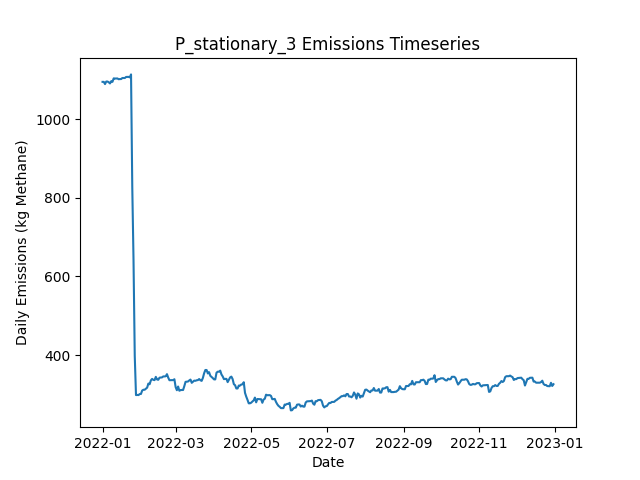

Source data for this figure (header and first rows):
Date, Daily Emissions (Kg Methane), Daily Mitigable Emissions (Kg Methane), Daily Non-Mitigable Emissions (Kg Methan…, Daily Cost ($), Active Leaks, New Leaks, Leaks Repaired, Leaks Naturally Repaired, Leaks Tagged, Daily Repair Cost ($), Daily Natural Repair Cost ($), stationary_mdl_high Deployment Cost ($), stationary_mdl_high Sites flagged for Fo…, stationary_mdl_high Leaks tagged for rep…, stationary_mdl_high Sites Visited, stationary_mdl_high Travel Time (Minutes…, stationary_mdl_high Survey Time (Minutes…, OGI_FU_mdl_high Deployment Cost ($), OGI_FU_mdl_high Sites flagged for Follow…, OGI_FU_mdl_high Leaks tagged for repair, OGI_FU_mdl_high Sites Visited, OGI_FU_mdl_high Travel Time (Minutes), OGI_FU_mdl_high Survey Time (Minutes)
2022-01-01, 1094, 821.6, 272.9, 6030, 390, 391, 0, 0, 0.00000, 0.00000, 0.00000, 6030, 0, , 10, 0, 0, 0.00000, , 0, 0, 0, 0
2022-01-02, 1094, 821.6, 272.9, 30, 390, 0, 0, 0, 0.00000, 0.00000, 0.00000, 30, 0, , 10, 0, 0, 0.00000, , 0, 0, 0, 0
2022-01-03, 1089, 816, 272.9, 30, 391, 2, 0, 1, 0.00000, 0.00000, 200, 30, 0, , 10, 0, 0, 0.00000, , 0, 0, 0, 0
2022-01-04, 1095, 820.5, 274.8, 30, 393, 2, 0, 0, 0.00000, 0.00000, 0.00000, 30, 0, , 10, 0, 0, 0.00000, , 0, 0, 0, 0
2022-01-05, 1095, 820.5, 274.8, 30, 393, 0, 0, 0, 0.00000, 0.00000, 0.00000, 30, 0, , 10, 0, 0, 0.00000, , 0, 0, 0, 0
2022-01-06, 1094, 819.2, 274.4, 30, 392, 1, 0, 1, 0.00000, 0.00000, 200, 30, 0, , 10, 0, 0, 0.00000, , 0, 0, 0, 0
2022-01-07, 1090, 815.8, 274.6, 30, 389, 1, 0, 4, 0.00000, 0.00000, 800, 30, 0, , 10, 0, 0, 0.00000, , 0, 0, 0, 0
2022-01-08, 1096, 813.1, 283.1, 30, 390, 2, 0, 1, 0.00000, 0.00000, 200, 30, 0, , 10, 0, 0, 0.00000, , 0, 0, 0, 0
2022-01-09, 1094, 811.3, 283.1, 30, 390, 1, 0, 1, 0.00000, 0.00000, 200, 30, 0, , 10, 0, 0, 0.00000, , 0, 0, 0, 0
2022-01-10, 1103, 819.6, 283.8, 1030, 392, 2, 0, 0, 102, 0.00000, 0.00000, 30, 10, , 10, 0, 0, 1000, , 102, 3, 120, 360
2022-01-11, 1103, 819.6, 283.3, 1030, 391, 0, 0, 0, 84, 0.00000, 0.00000, 30, 0, , 10, 0, 0, 1000, , 84, 3, 120, 360
2022-01-12, 1103, 819.6, 283.3, 1030, 391, 0, 0, 0, 99, 0.00000, 0.00000, 30, 0, , 10, 0, 0, 1000, , 99, 3, 120, 360
2022-01-13, 1103, 819.6, 283.6, 530, 392, 1, 0, 0, 40, 0.00000, 0.00000, 30, 0, , 10, 0, 0, 500, , 40, 1, 30, 120
2022-01-14, 1101, 819.6, 281.6, 30, 391, 0, 0, 0, 0.00000, 0.00000, 0.00000, 30, 0, , 10, 0, 0, 0.00000, , 0, 0, 0, 0
2022-01-15, 1102, 819.6, 282, 30, 392, 1, 0, 0, 0.00000, 0.00000, 0.00000, 30, 0, , 10, 0, 0, 0.00000, , 0, 0, 0, 0
2022-01-16, 1102, 819.6, 282, 30, 392, 0, 0, 0, 0.00000, 0.00000, 0.00000, 30, 0, , 10, 0, 0, 0.00000, , 0, 0, 0, 0
2022-01-17, 1104, 819.8, 284.5, 30, 395, 3, 0, 0, 0.00000, 0.00000, 0.00000, 30, 0, , 10, 0, 0, 0.00000, , 0, 0, 0, 0
2022-01-18, 1104, 819.8, 284.5, 30, 395, 0, 0, 0, 0.00000, 0.00000, 0.00000, 30, 0, , 10, 0, 0, 0.00000, , 0, 0, 0, 0
2022-01-19, 1104, 819.8, 284.5, 1030, 395, 0, 0, 0, 102, 0.00000, 0.00000, 30, 10, , 10, 0, 0, 1000, , 102, 3, 120, 360
2022-01-20, 1107, 822.5, 284.5, 1030, 396, 1, 0, 0, 84, 0.00000, 0.00000, 30, 0, , 10, 0, 0, 1000, , 84, 3, 120, 360
2022-01-21, 1107, 822.7, 284.5, 1030, 397, 1, 0, 0, 99, 0.00000, 0.00000, 30, 0, , 10, 0, 0, 1000, , 99, 3, 120, 360
2022-01-22, 1107, 822.7, 284.5, 530, 397, 0, 0, 0, 40, 0.00000, 0.00000, 30, 0, , 10, 0, 0, 500, , 40, 1, 30, 120
2022-01-23, 1106, 822.7, 283.1, 30, 398, 2, 0, 0, 0.00000, 0.00000, 0.00000, 30, 0, , 10, 0, 0, 0.00000, , 0, 0, 0, 0
2022-01-24, 1113, 830.3, 283.1, 30, 401, 3, 0, 0, 0.00000, 0.00000, 0.00000, 30, 0, , 10, 0, 0, 0.00000, , 0, 0, 0, 0
2022-01-25, 826.8, 543.7, 283.1, 18830, 307, 0, 94, 0, 0.00000, 18800, 0.00000, 30, 0, , 10, 0, 0, 0.00000, , 0, 0, 0, 0
2022-01-26, 642.2, 359.1, 283.1, 15830, 229, 1, 79, 0, 0.00000, 15800, 0.00000, 30, 0, , 10, 0, 0, 0.00000, , 0, 0, 0, 0
2022-01-27, 397.7, 112.6, 285.1, 17030, 145, 1, 85, 0, 0.00000, 17000, 0.00000, 30, 0, , 10, 0, 0, 0.00000, , 0, 0, 0, 0
2022-01-28, 298.1, 13.41, 284.7, 8030, 109, 0, 35, 0, 17, 7000, 0.00000, 30, 10, , 10, 0, 0, 1000, , 17, 3, 120, 360
2022-01-29, 298.5, 13.41, 285.1, 1030, 110, 1, 0, 0, 12, 0.00000, 0.00000, 30, 0, , 10, 0, 0, 1000, , 12, 3, 120, 360
2022-01-30, 298.1, 13.41, 284.7, 1030, 109, 0, 0, 0, 17, 0.00000, 0.00000, 30, 0, , 10, 0, 0, 1000, , 17, 3, 120, 360
2022-01-31, 300.8, 16.09, 284.7, 530, 110, 1, 0, 0, 7, 0.00000, 0.00000, 30, 0, , 10, 0, 0, 500, , 7, 1, 30, 120
2022-02-01, 301, 16.31, 284.7, 30, 111, 1, 0, 0, 0.00000, 0.00000, 0.00000, 30, 0, , 10, 0, 0, 0.00000, , 0, 0, 0, 0
2022-02-02, 309.7, 16.31, 293.4, 30, 111, 1, 0, 0, 0.00000, 0.00000, 0.00000, 30, 0, , 10, 0, 0, 0.00000, , 0, 0, 0, 0
2022-02-03, 311.7, 18.99, 292.7, 30, 111, 1, 0, 0, 0.00000, 0.00000, 0.00000, 30, 0, , 10, 0, 0, 0.00000, , 0, 0, 0, 0
2022-02-04, 311.7, 18.99, 292.7, 230, 111, 1, 1, 0, 0.00000, 200, 0.00000, 30, 0, , 10, 0, 0, 0.00000, , 0, 0, 0, 0
2022-02-05, 314.4, 21.67, 292.7, 30, 112, 1, 0, 0, 0.00000, 0.00000, 0.00000, 30, 0, , 10, 0, 0, 0.00000, , 0, 0, 0, 0
2022-02-06, 317.1, 24.36, 292.7, 1030, 113, 1, 0, 0, 18, 0.00000, 0.00000, 30, 10, , 10, 0, 0, 1000, , 18, 3, 120, 360
2022-02-07, 327.6, 27.48, 300.1, 1030, 114, 3, 0, 0, 13, 0.00000, 0.00000, 30, 0, , 10, 0, 0, 1000, , 13, 3, 120, 360
2022-02-08, 325.6, 27.48, 298.1, 1030, 113, 0, 0, 0, 19, 0.00000, 0.00000, 30, 0, , 10, 0, 0, 1000, , 19, 3, 120, 360
2022-02-09, 335.4, 29.05, 306.4, 530, 115, 2, 0, 0, 9, 0.00000, 0.00000, 30, 0, , 10, 0, 0, 500, , 9, 1, 30, 120
2022-02-10, 339.3, 35.08, 304.2, 30, 114, 1, 0, 0, 0.00000, 0.00000, 0.00000, 30, 0, , 10, 0, 0, 0.00000, , 0, 0, 0, 0
2022-02-11, 336.8, 35.08, 301.8, 30, 113, 1, 0, 0, 0.00000, 0.00000, 0.00000, 30, 0, , 10, 0, 0, 0.00000, , 0, 0, 0, 0
2022-02-12, 336.2, 34.41, 301.8, 630, 111, 1, 3, 0, 0.00000, 600, 0.00000, 30, 0, , 10, 0, 0, 0.00000, , 0, 0, 0, 0
2022-02-13, 344.4, 42.68, 301.8, 30, 112, 1, 0, 0, 0.00000, 0.00000, 0.00000, 30, 0, , 10, 0, 0, 0.00000, , 0, 0, 0, 0
2022-02-14, 337.7, 35.53, 302.2, 430, 111, 1, 2, 0, 0.00000, 400, 0.00000, 30, 0, , 10, 0, 0, 0.00000, , 0, 0, 0, 0
2022-02-15, 337.1, 35.53, 301.5, 1230, 110, 1, 1, 0, 17, 200, 0.00000, 30, 10, , 10, 0, 0, 1000, , 17, 3, 120, 360
2022-02-16, 342.4, 40.89, 301.5, 1030, 112, 2, 0, 0, 14, 0.00000, 0.00000, 30, 0, , 10, 0, 0, 1000, , 14, 3, 120, 360
2022-02-17, 342.9, 40.89, 302, 1030, 113, 1, 0, 0, 21, 0.00000, 0.00000, 30, 0, , 10, 0, 0, 1000, , 21, 3, 120, 360
2022-02-18, 343.1, 41.11, 302, 530, 114, 1, 0, 0, 8, 0.00000, 0.00000, 30, 0, , 10, 0, 0, 500, , 8, 1, 30, 120
2022-02-19, 345.6, 43.8, 301.8, 30, 115, 2, 0, 0, 0.00000, 0.00000, 0.00000, 30, 0, , 10, 0, 0, 0.00000, , 0, 0, 0, 0
2022-02-20, 345.6, 43.8, 301.8, 30, 115, 0, 0, 0, 0.00000, 0.00000, 0.00000, 30, 0, , 10, 0, 0, 0.00000, , 0, 0, 0, 0
2022-02-21, 346, 41.34, 304.6, 230, 118, 4, 1, 0, 0.00000, 200, 0.00000, 30, 0, , 10, 0, 0, 0.00000, , 0, 0, 0, 0
2022-02-22, 351.3, 46.7, 304.6, 430, 118, 2, 2, 0, 0.00000, 400, 0.00000, 30, 0, , 10, 0, 0, 0.00000, , 0, 0, 0, 0
2022-02-23, 342.6, 46.25, 296.4, 430, 115, 0, 2, 0, 0.00000, 400, 0.00000, 30, 0, , 10, 0, 0, 0.00000, , 0, 0, 0, 0
2022-02-24, 336, 40.89, 295.1, 1430, 114, 2, 2, 0, 16, 400, 0.00000, 30, 10, , 10, 0, 0, 1000, , 16, 3, 120, 360
2022-02-25, 336.2, 40.89, 295.3, 1030, 115, 1, 0, 0, 13, 0.00000, 0.00000, 30, 0, , 10, 0, 0, 1000, , 13, 3, 120, 360
2022-02-26, 336.2, 40.89, 295.3, 1030, 115, 0, 0, 0, 22, 0.00000, 0.00000, 30, 0, , 10, 0, 0, 1000, , 22, 3, 120, 360
2022-02-27, 336.2, 40.89, 295.3, 530, 115, 0, 0, 0, 7, 0.00000, 0.00000, 30, 0, , 10, 0, 0, 500, , 7, 1, 30, 120
2022-02-28, 338.4, 43.57, 294.8, 30, 115, 1, 0, 0, 0.00000, 0.00000, 0.00000, 30, 0, , 10, 0, 0, 0.00000, , 0, 0, 0, 0
2022-03-01, 318.6, 43.57, 275, 30, 112, 0, 0, 0, 0.00000, 0.00000, 0.00000, 30, 0, , 10, 0, 0, 0.00000, , 0, 0, 0, 0
... 305 more rows
